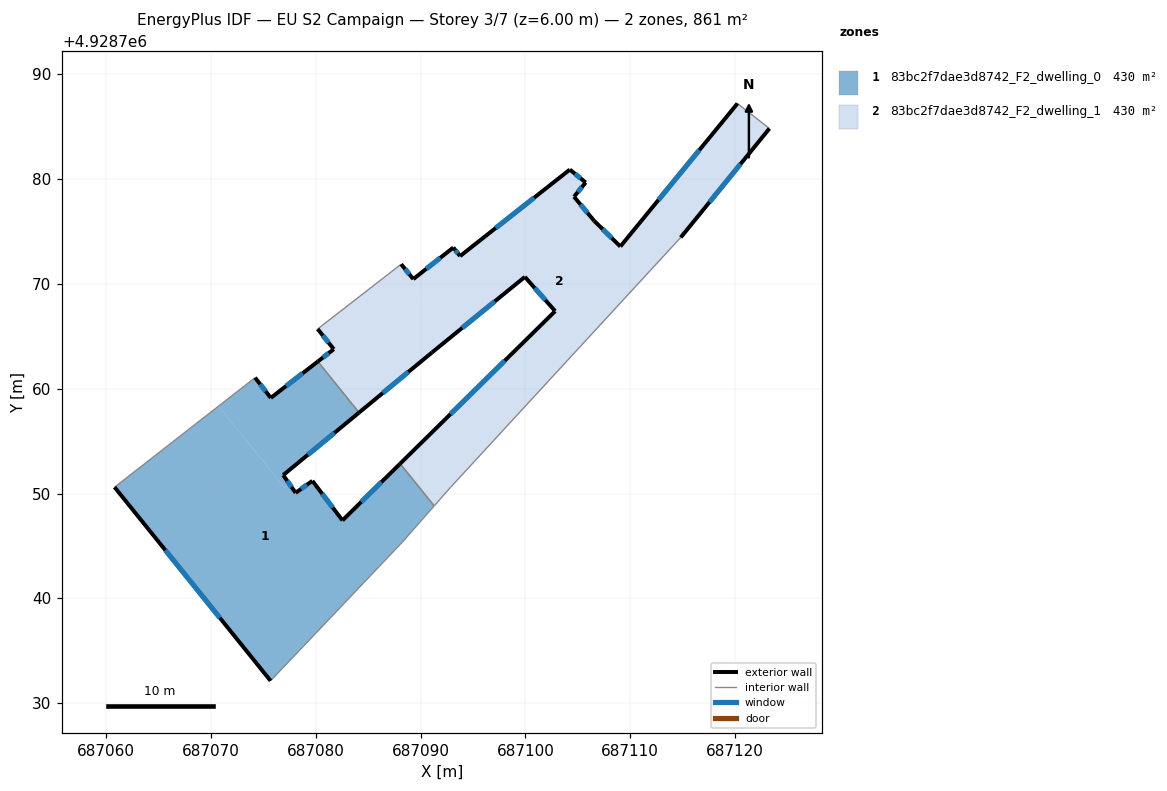
=== STOREY PLAN SPEC (per zone: floor XY polygon, exterior-wall plan segments, windows/doors) ===
zone 1: 83bc2f7dae3d8742_F2_dwelling_0  (430.3 m²)
  floor: (687088.04, 4928752.85) (687091.29, 4928748.82) (687088.24, 4928745.36) (687075.67, 4928732.12) (687060.79, 4928750.61) (687070.72, 4928758.34) (687077.02, 4928750.52) (687077.48, 4928750.89) (687077.81, 4928750.43) (687077.98, 4928750.19) (687078.06, 4928750.07) (687079.67, 4928751.21) (687082.54, 4928747.43)
  floor: (687080.18, 4928762.60) (687084.11, 4928757.72) (687076.88, 4928751.75) (687076.96, 4928751.63) (687077.48, 4928750.89) (687077.02, 4928750.52) (687076.83, 4928750.76) (687076.82, 4928750.77) (687070.72, 4928758.34) (687074.19, 4928761.05) (687075.69, 4928759.12)
  exterior wall: (687075.69, 4928759.12) – (687074.19, 4928761.05)  [2.4 m]
    window: (687075.21, 4928759.75) – (687074.68, 4928760.43)  [0.9 m²]
  exterior wall: (687080.18, 4928762.60) – (687075.69, 4928759.12)  [5.7 m]
    window: (687078.72, 4928761.47) – (687077.15, 4928760.25)  [2.1 m²]
  exterior wall: (687076.88, 4928751.75) – (687084.11, 4928757.72)  [9.4 m]
    window: (687079.23, 4928753.69) – (687081.76, 4928755.78)  [3.4 m²]
  exterior wall: (687078.06, 4928750.07) – (687076.88, 4928751.75)  [2.1 m]
    window: (687077.68, 4928750.61) – (687077.26, 4928751.21)  [0.8 m²]
  exterior wall: (687079.67, 4928751.21) – (687078.06, 4928750.07)  [2.0 m]
    window: (687079.14, 4928750.83) – (687078.59, 4928750.44)  [0.7 m²]
  exterior wall: (687082.54, 4928747.43) – (687079.67, 4928751.21)  [4.7 m]
    window: (687081.60, 4928748.66) – (687080.60, 4928749.98)  [1.7 m²]
  exterior wall: (687088.04, 4928752.85) – (687082.54, 4928747.43)  [7.7 m]
    window: (687086.25, 4928751.09) – (687084.32, 4928749.20)  [2.8 m²]
  exterior wall: (687060.79, 4928750.61) – (687075.67, 4928732.12)  [23.7 m]
    window: (687065.63, 4928744.60) – (687070.83, 4928738.13)  [8.7 m²]
  interior walls: 5
zone 2: 83bc2f7dae3d8742_F2_dwelling_1  (430.3 m²)
  floor: (687087.36, 4928771.29) (687092.64, 4928764.73) (687091.08, 4928763.46) (687084.11, 4928757.72) (687080.18, 4928762.60) (687081.70, 4928763.77) (687080.17, 4928765.70)
  floor: (687123.28, 4928784.83) (687114.81, 4928774.43) (687093.30, 4928751.08) (687090.18, 4928754.96) (687090.24, 4928755.02) (687102.83, 4928767.40) (687099.94, 4928770.67) (687092.64, 4928764.73) (687087.36, 4928771.29) (687088.14, 4928771.88) (687089.30, 4928770.46) (687093.11, 4928773.47) (687093.76, 4928772.65) (687104.23, 4928780.91) (687105.74, 4928779.68) (687104.63, 4928778.32) (687106.54, 4928776.03) (687109.05, 4928773.57) (687120.23, 4928787.22)
  floor: (687090.18, 4928754.96) (687093.30, 4928751.08) (687092.85, 4928750.59) (687091.29, 4928748.82) (687088.04, 4928752.85)
  exterior wall: (687102.83, 4928767.40) – (687088.04, 4928752.85)  [20.8 m]
    window: (687098.02, 4928762.67) – (687092.85, 4928757.58)  [7.6 m²]
  exterior wall: (687099.94, 4928770.67) – (687102.83, 4928767.40)  [4.4 m]
    window: (687100.88, 4928769.61) – (687101.89, 4928768.47)  [1.6 m²]
  exterior wall: (687091.08, 4928763.46) – (687099.94, 4928770.67)  [11.4 m]
    window: (687093.97, 4928765.81) – (687097.06, 4928768.33)  [4.2 m²]
  exterior wall: (687084.11, 4928757.72) – (687091.08, 4928763.46)  [9.0 m]
    window: (687086.38, 4928759.59) – (687088.82, 4928761.60)  [3.3 m²]
  exterior wall: (687081.70, 4928763.77) – (687080.18, 4928762.60)  [1.9 m]
    window: (687081.21, 4928763.39) – (687080.68, 4928762.98)  [0.7 m²]
  exterior wall: (687080.17, 4928765.70) – (687081.70, 4928763.77)  [2.5 m]
    window: (687080.67, 4928765.08) – (687081.20, 4928764.40)  [0.9 m²]
  exterior wall: (687089.30, 4928770.46) – (687088.14, 4928771.88)  [1.8 m]
    window: (687088.92, 4928770.93) – (687088.51, 4928771.42)  [0.7 m²]
  exterior wall: (687093.11, 4928773.47) – (687089.30, 4928770.46)  [4.9 m]
    window: (687091.87, 4928772.50) – (687090.54, 4928771.44)  [1.8 m²]
  exterior wall: (687093.76, 4928772.65) – (687093.11, 4928773.47)  [1.0 m]
    window: (687093.55, 4928772.92) – (687093.32, 4928773.21)  [0.4 m²]
  exterior wall: (687104.23, 4928780.91) – (687093.76, 4928772.65)  [13.3 m]
    window: (687100.83, 4928778.23) – (687097.16, 4928775.34)  [4.9 m²]
  exterior wall: (687105.74, 4928779.68) – (687104.23, 4928780.91)  [1.9 m]
    window: (687105.25, 4928780.08) – (687104.73, 4928780.51)  [0.7 m²]
  exterior wall: (687104.63, 4928778.32) – (687105.74, 4928779.68)  [1.8 m]
    window: (687104.99, 4928778.77) – (687105.38, 4928779.24)  [0.6 m²]
  exterior wall: (687106.54, 4928776.03) – (687104.63, 4928778.32)  [3.0 m]
    window: (687105.92, 4928776.78) – (687105.26, 4928777.58)  [1.1 m²]
  exterior wall: (687109.05, 4928773.57) – (687106.54, 4928776.03)  [3.5 m]
    window: (687108.24, 4928774.37) – (687107.36, 4928775.23)  [1.3 m²]
  exterior wall: (687120.23, 4928787.22) – (687109.05, 4928773.57)  [17.6 m]
    window: (687116.60, 4928782.78) – (687112.69, 4928778.01)  [6.5 m²]
  exterior wall: (687114.81, 4928774.43) – (687123.28, 4928784.83)  [13.4 m]
    window: (687117.57, 4928777.82) – (687120.53, 4928781.45)  [4.9 m²]
  interior walls: 6

=== DERIVED (storey summary) ===
Building: EU S2 Campaign
Storey: 3 of 7  (floor level z = 6.00 m)
Storey gross floor area: 860.6 m²
Zones on this storey: 2
  - 83bc2f7dae3d8742_F2_dwelling_0: floor 430.3 m²; exterior wall 57.7 m (173.2 m²); 8 window(s) 21.2 m²; WWR 12.2%
  - 83bc2f7dae3d8742_F2_dwelling_1: floor 430.3 m²; exterior wall 112.3 m (336.9 m²); 16 window(s) 41.2 m²; WWR 12.2%
Zone adjacency (shared interzone walls):
  - 83bc2f7dae3d8742_F2_dwelling_0 ↔ 83bc2f7dae3d8742_F2_dwelling_1